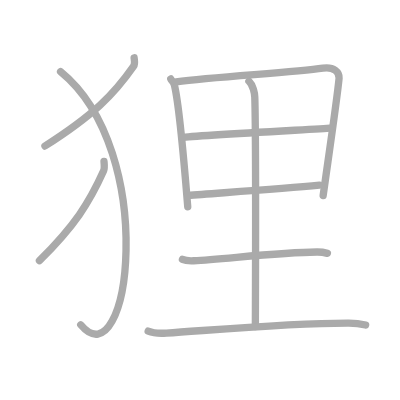
t = 0.00 s
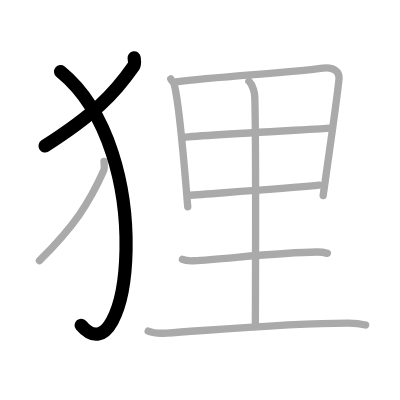
t = 2.00 s
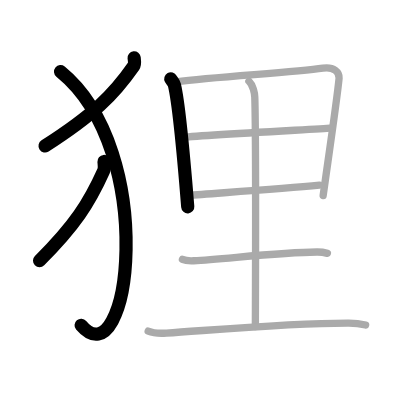
t = 4.00 s
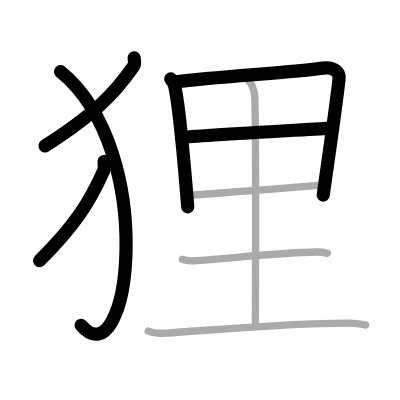
t = 6.00 s
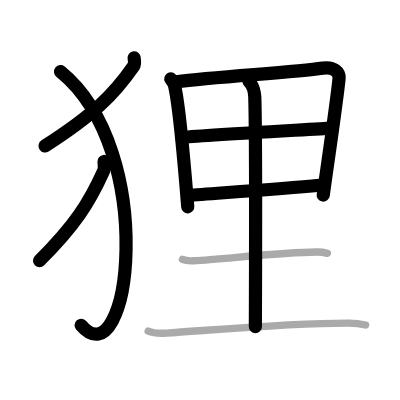
t = 8.00 s
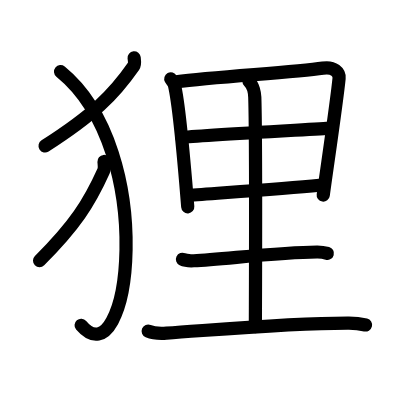
t = 10.00 s

The animated SVG that drew these frames (rendered in a browser with its animation timeline set to each time). Animation: 10 SMIL elements (animate=10); one cycle of 10.00 s.

<?xml version="1.0" standalone="no"?>
<!DOCTYPE svg PUBLIC "-//W3C//DTD SVG 1.1//EN"   "http://www.w3.org/Graphics/SVG/1.1/DTD/svg11.dtd">
<svg width="400px" height="400px"  version="1.1" xmlns="http://www.w3.org/2000/svg">
  <defs>
    <marker id="Triangle" viewBox="0 0 10 10" refX="0" refY="5" markerUnits="strokeWidth" markerWidth="3" style="stroke-opacity:0%;fill:#aaaaaa;" markerHeight="2" orient="auto">
      <path d="M 0 0 L 10 5 L 0 10 z" />
    </marker>
    
    <marker id="Arrow" viewBox="0 0 10 10" refX="5" refY="5" markerUnits="strokeWidth" markerWidth="1.8" style="stroke-opacity:0%;fill:#770000;" markerHeight="2" orient="auto">
      <path d="M 0 4 L 6 4 L 4 1 L 10 5 L 4 9 L 6 6 L 0 6 z" />
        <circle cx="5" cy="5" r="5" />
      </marker>
    
    <marker id="TriangleRed" viewBox="0 0 10 10" refX="0" refY="5" markerUnits="strokeWidth" markerWidth="3" style="stroke-opacity:0%;fill:#CC0000;" markerHeight="2" orient="auto">
      <path d="M 0 0 L 10 5 L 0 10 z" />
    </marker>
    
    <marker id="ArrowRed" viewBox="0 0 10 10" refX="5" refY="5" markerUnits="strokeWidth" markerWidth="1.8" style="stroke-opacity:0%;fill:#CC0000;" markerHeight="2" orient="auto">
      <path d="M 0 4 L 6 4 L 4 1 L 10 5 L 4 9 L 6 6 L 0 6 z" />
        <circle cx="5" cy="5" r="5" />
      </marker>
    
  </defs>
  
  <path style="fill:#ffffff; fill-opacity:100%; fill-rule:evenodd; stroke-width:0;" d="M 0 0 L 400px 0 L 400px 400px L 0 400px L 0 0" />

  <g transform="scale(3.6697247706422 3.6697247706422)">
<path style="fill:none; fill-opacity:0%; fill-rule:evenodd; stroke:#aaaaaa; stroke-opacity:100%; stroke-width: 1.5pt; stroke-linejoin:round; stroke-linecap:round;" d="M36.55 15.75c0.06 0.57 0.3 1.66-0.13 2.27c-5.44 7.81-10.96 13.33-24.17 21.77"></path>
<path style="fill:none; fill-opacity:0%; fill-rule:evenodd; stroke:#aaaaaa; stroke-opacity:100%; stroke-width: 1.5pt; stroke-linejoin:round; stroke-linecap:round;" d="M16.5 19.5c27 22 18.75 85 5.5 69"></path>
<path style="fill:none; fill-opacity:0%; fill-rule:evenodd; stroke:#aaaaaa; stroke-opacity:100%; stroke-width: 1.5pt; stroke-linejoin:round; stroke-linecap:round;" d="M28.34 44c0.05 0.64 0.21 1.87-0.1 2.56c-3.94 8.78-7.93 14.99-17.49 24.48"></path>
<path style="fill:none; fill-opacity:0%; fill-rule:evenodd; stroke:#aaaaaa; stroke-opacity:100%; stroke-width: 1.5pt; stroke-linejoin:round; stroke-linecap:round;" d="M46.54 21.5c0.31 0.57 0.82 0.96 0.99 1.67c1.42 5.88 2.75 22.23 3.63 33.19"></path>
<path style="fill:none; fill-opacity:0%; fill-rule:evenodd; stroke:#aaaaaa; stroke-opacity:100%; stroke-width: 1.5pt; stroke-linejoin:round; stroke-linecap:round;" d="M48.01 22.29c10.98-1.48 31.79-2.49 39.99-3.73c3.01-0.46 4.55 1.16 4.4 2.77c-0.57 5.93-2.97 22.07-4.34 31.97"></path>
<path style="fill:none; fill-opacity:0%; fill-rule:evenodd; stroke:#aaaaaa; stroke-opacity:100%; stroke-width: 1.5pt; stroke-linejoin:round; stroke-linecap:round;" d="M49.55 37.49c3.58-0.58 37.49-2.32 40.44-2.56"></path>
<path style="fill:none; fill-opacity:0%; fill-rule:evenodd; stroke:#aaaaaa; stroke-opacity:100%; stroke-width: 1.5pt; stroke-linejoin:round; stroke-linecap:round;" d="M51.22 53.27c7.9-0.63 24.91-1.77 35.82-2.8"></path>
<path style="fill:none; fill-opacity:0%; fill-rule:evenodd; stroke:#aaaaaa; stroke-opacity:100%; stroke-width: 1.5pt; stroke-linejoin:round; stroke-linecap:round;" d="M67.83 22.13c1.17 1.12 1.57 3.35 1.6 4.36c0.39 12.89 0.16 57.85 0.16 62.51"></path>
<path style="fill:none; fill-opacity:0%; fill-rule:evenodd; stroke:#aaaaaa; stroke-opacity:100%; stroke-width: 1.5pt; stroke-linejoin:round; stroke-linecap:round;" d="M49.72 70.67c0.8 0.38 2.27 0.42 3.08 0.38c8.36-0.44 23.26-2.3 33.61-2.38c1.34-0.01 2.14 0.18 2.81 0.37"></path>
<path style="fill:none; fill-opacity:0%; fill-rule:evenodd; stroke:#aaaaaa; stroke-opacity:100%; stroke-width: 1.5pt; stroke-linejoin:round; stroke-linecap:round;" d="M40.38 90.23c1.3 0.54 3.68 0.63 4.98 0.54c13.52-0.91 33.62-2.77 49.72-2.73c2.17 0 3.46 0.26 4.55 0.53"></path>

<path style="fill:none; fill-opacity:0%; fill-rule:evenodd; stroke:#000000; stroke-opacity:100%; stroke-width: 2.7pt; stroke-linejoin:round; stroke-linecap:round;" d="M36.55 15.75c0.06 0.57 0.3 1.66-0.13 2.27c-5.44 7.81-10.96 13.33-24.17 21.77" pathLength="100" stroke-dashoffset="100" stroke-dasharray="100 105"><animate id="dashAnim1" attributeName="stroke-dashoffset" from="100" to="0" dur="1s" calcMode="linear" fill="freeze"/></path>
<path style="fill:none; fill-opacity:0%; fill-rule:evenodd; stroke:#000000; stroke-opacity:100%; stroke-width: 2.7pt; stroke-linejoin:round; stroke-linecap:round;" d="M16.5 19.5c27 22 18.75 85 5.5 69" pathLength="100" stroke-dashoffset="100" stroke-dasharray="100 105"><animate id="dashAnim2" attributeName="stroke-dashoffset" from="100" to="0" dur="1s" calcMode="linear" begin="dashAnim1.end" fill="freeze"/></path>
<path style="fill:none; fill-opacity:0%; fill-rule:evenodd; stroke:#000000; stroke-opacity:100%; stroke-width: 2.7pt; stroke-linejoin:round; stroke-linecap:round;" d="M28.34 44c0.05 0.64 0.21 1.87-0.1 2.56c-3.94 8.78-7.93 14.99-17.49 24.48" pathLength="100" stroke-dashoffset="100" stroke-dasharray="100 105"><animate id="dashAnim3" attributeName="stroke-dashoffset" from="100" to="0" dur="1s" calcMode="linear" begin="dashAnim2.end" fill="freeze"/></path>
<path style="fill:none; fill-opacity:0%; fill-rule:evenodd; stroke:#000000; stroke-opacity:100%; stroke-width: 2.7pt; stroke-linejoin:round; stroke-linecap:round;" d="M46.54 21.5c0.31 0.57 0.82 0.96 0.99 1.67c1.42 5.88 2.75 22.23 3.63 33.19" pathLength="100" stroke-dashoffset="100" stroke-dasharray="100 105"><animate id="dashAnim4" attributeName="stroke-dashoffset" from="100" to="0" dur="1s" calcMode="linear" begin="dashAnim3.end" fill="freeze"/></path>
<path style="fill:none; fill-opacity:0%; fill-rule:evenodd; stroke:#000000; stroke-opacity:100%; stroke-width: 2.7pt; stroke-linejoin:round; stroke-linecap:round;" d="M48.01 22.29c10.98-1.48 31.79-2.49 39.99-3.73c3.01-0.46 4.55 1.16 4.4 2.77c-0.57 5.93-2.97 22.07-4.34 31.97" pathLength="100" stroke-dashoffset="100" stroke-dasharray="100 105"><animate id="dashAnim5" attributeName="stroke-dashoffset" from="100" to="0" dur="1s" calcMode="linear" begin="dashAnim4.end" fill="freeze"/></path>
<path style="fill:none; fill-opacity:0%; fill-rule:evenodd; stroke:#000000; stroke-opacity:100%; stroke-width: 2.7pt; stroke-linejoin:round; stroke-linecap:round;" d="M49.55 37.49c3.58-0.58 37.49-2.32 40.44-2.56" pathLength="100" stroke-dashoffset="100" stroke-dasharray="100 105"><animate id="dashAnim6" attributeName="stroke-dashoffset" from="100" to="0" dur="1s" calcMode="linear" begin="dashAnim5.end" fill="freeze"/></path>
<path style="fill:none; fill-opacity:0%; fill-rule:evenodd; stroke:#000000; stroke-opacity:100%; stroke-width: 2.7pt; stroke-linejoin:round; stroke-linecap:round;" d="M51.22 53.27c7.9-0.63 24.91-1.77 35.82-2.8" pathLength="100" stroke-dashoffset="100" stroke-dasharray="100 105"><animate id="dashAnim7" attributeName="stroke-dashoffset" from="100" to="0" dur="1s" calcMode="linear" begin="dashAnim6.end" fill="freeze"/></path>
<path style="fill:none; fill-opacity:0%; fill-rule:evenodd; stroke:#000000; stroke-opacity:100%; stroke-width: 2.7pt; stroke-linejoin:round; stroke-linecap:round;" d="M67.83 22.13c1.17 1.12 1.57 3.35 1.6 4.36c0.39 12.89 0.16 57.85 0.16 62.51" pathLength="100" stroke-dashoffset="100" stroke-dasharray="100 105"><animate id="dashAnim8" attributeName="stroke-dashoffset" from="100" to="0" dur="1s" calcMode="linear" begin="dashAnim7.end" fill="freeze"/></path>
<path style="fill:none; fill-opacity:0%; fill-rule:evenodd; stroke:#000000; stroke-opacity:100%; stroke-width: 2.7pt; stroke-linejoin:round; stroke-linecap:round;" d="M49.72 70.67c0.8 0.38 2.27 0.42 3.08 0.38c8.36-0.44 23.26-2.3 33.61-2.38c1.34-0.01 2.14 0.18 2.81 0.37" pathLength="100" stroke-dashoffset="100" stroke-dasharray="100 105"><animate id="dashAnim9" attributeName="stroke-dashoffset" from="100" to="0" dur="1s" calcMode="linear" begin="dashAnim8.end" fill="freeze"/></path>
<path style="fill:none; fill-opacity:0%; fill-rule:evenodd; stroke:#000000; stroke-opacity:100%; stroke-width: 2.7pt; stroke-linejoin:round; stroke-linecap:round;" d="M40.38 90.23c1.3 0.54 3.68 0.63 4.98 0.54c13.52-0.91 33.62-2.77 49.72-2.73c2.17 0 3.46 0.26 4.55 0.53" pathLength="100" stroke-dashoffset="100" stroke-dasharray="100 105"><animate id="dashAnim10" attributeName="stroke-dashoffset" from="100" to="0" dur="1s" calcMode="linear" begin="dashAnim9.end" fill="freeze"/></path>

</g>

</svg>  
          
